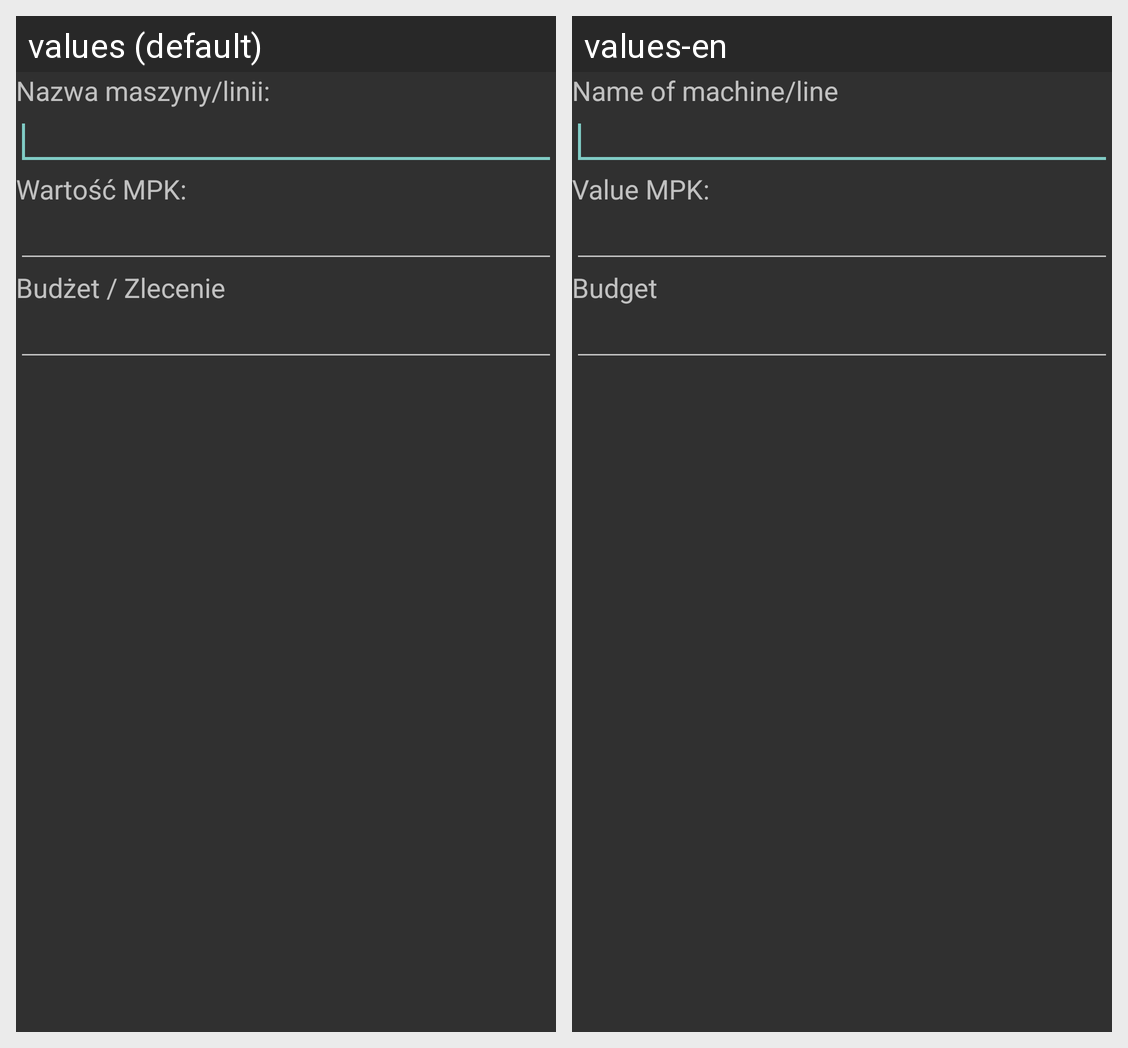

Translations of the strings shown on this Android screen, per locale in the grid:
Android screen res/layout/dialog_add_mpk.xml rendered under 2 locales, left to right: values (default), values-en. Device: Nexus 5 (rendered at 1080×1920; each locale shown at half size, 540×960, under a caption strip naming it); theme Theme.AppCompat.
Strings drawn on this screen, with the default value and each locale's value (text and hints the layout hard-codes, and strings that could not be matched under every locale, appear in the picture but are not listed):

tvMpkNameString
  values: Nazwa maszyny/linii:
  values-en: Name of machine/line

tvMpkValueString
  values: Wartość MPK:
  values-en: Value MPK:

tvMpkBudgetString
  values: Budżet / Zlecenie
  values-en: Budget
